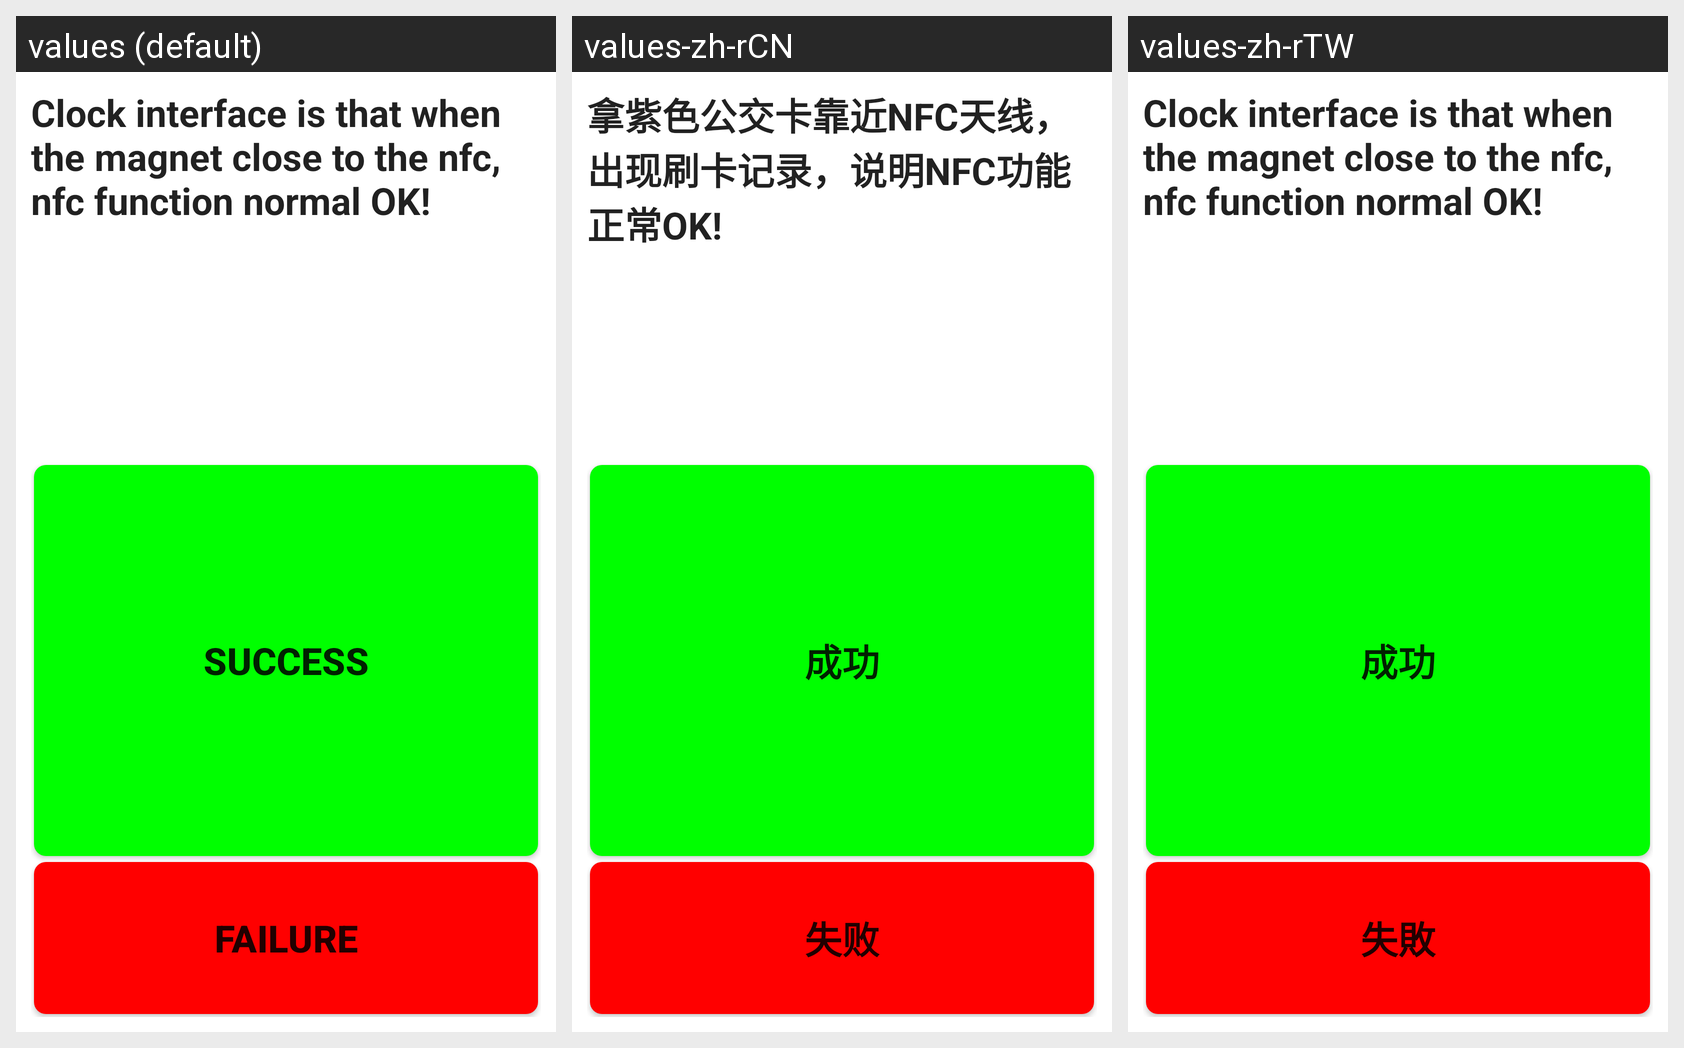

Translations of the strings shown on this Android screen, per locale in the grid:
Android screen res/layout/nfc_info.xml rendered under 3 locales, left to right: values (default), values-zh-rCN, values-zh-rTW. Device: Nexus 5 (rendered at 1080×1920; each locale shown at half size, 540×960, under a caption strip naming it); theme Theme.MaterialComponents.DayNight.NoActionBar.
Strings drawn on this screen, with the default value and each locale's value (text and hints the layout hard-codes, and strings that could not be matched under every locale, appear in the picture but are not listed):

nfc_info_status_label
  values: Clock interface is that when the magnet close to the nfc, nfc function normal OK!
  values-zh-rCN: 拿紫色公交卡靠近NFC天线，出现刷卡记录，说明NFC功能正常OK!
  values-zh-rTW: Clock interface is that when the magnet close to the nfc, nfc function normal OK!  [not translated; the default value is used]

Success
  values: Success
  values-zh-rCN: 成功
  values-zh-rTW: 成功

Failed
  values: Failure
  values-zh-rCN: 失败
  values-zh-rTW: 失敗
